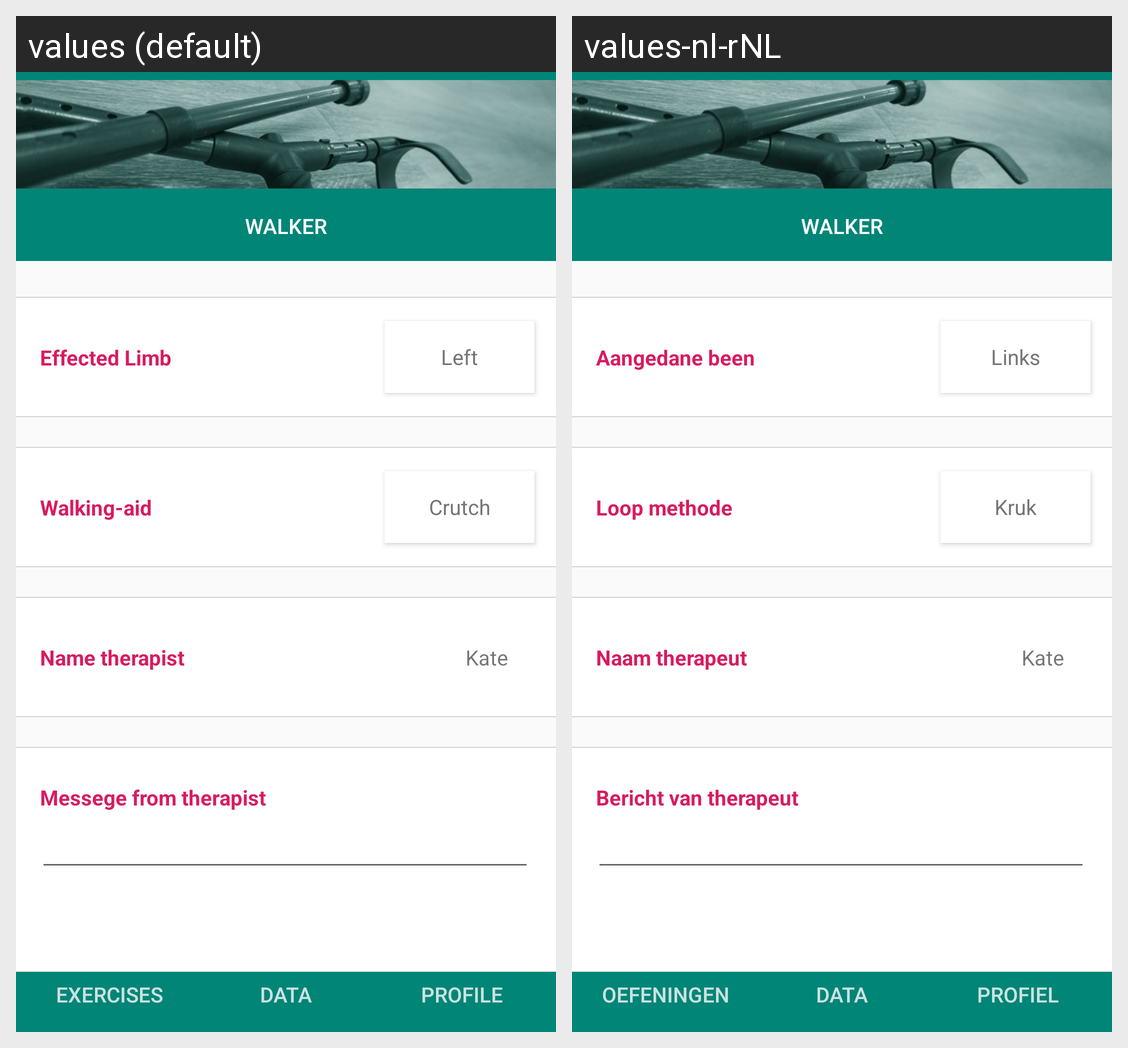

For this localized Android screen grid, give each drawn string resource with its value in every locale shown.
Android screen res/layout/activity_profile_pt1.xml rendered under 2 locales, left to right: values (default), values-nl-rNL. Device: Nexus 5 (rendered at 1080×1920; each locale shown at half size, 540×960, under a caption strip naming it); theme AppTheme.
Strings drawn on this screen, with the default value and each locale's value (text and hints the layout hard-codes, and strings that could not be matched under every locale, appear in the picture but are not listed):

limb
  values: Effected Limb
  values-nl-rNL: Aangedane been

walkingaid
  values: Walking-aid
  values-nl-rNL: Loop methode

nametherapist
  values: Name therapist
  values-nl-rNL: Naam therapeut

messege
  values: Messege from therapist
  values-nl-rNL: Bericht van therapeut

left
  values: Left
  values-nl-rNL: Links

crutch
  values: Crutch
  values-nl-rNL: Kruk

title_3
  values: Profile
  values-nl-rNL: Profiel

title_1
  values: Exercises
  values-nl-rNL: Oefeningen

title_2
  values: Data
  values-nl-rNL: Data

app_name
  values: Walker
  values-nl-rNL: Walker
